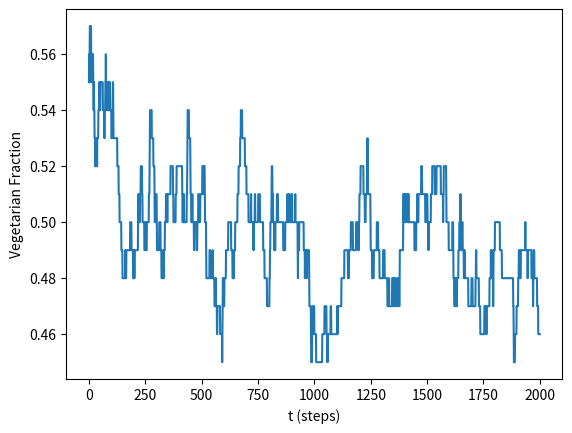

Generate this figure with matplotlib:
# -*- coding: utf-8 -*-
"""
Created on Tue Apr  9 18:36:06 2024

@author: everall
"""

import networkx as nx
import numpy as np
import random
from scipy.stats import norm
from scipy.stats import truncnorm
import math
import seaborn as sns
import matplotlib.pyplot as plt

# %% Preliminary settings
#random.seed(30)
#np.random.seed(30)
#currently agents being incentives to go to other diet
# # CO2 measures are in kg/year, source: https://pubmed.ncbi.nlm.nih.gov/25834298/
params = {"veg_CO2": 1390,
          "vegan_CO2": 1054,
          "meat_CO2": 2054,
          "N": 100,
          "erdos_p": 3,
          "steps":2000,
          "w_i": 5, #weight of the replicator function
          "immune_n": 0.1,
          "M": 4,
          "veg_f":0.6, #vegetarian fraction
          "meat_f": 0.4,  #meat eater fraciton
          "n": 5,
          "v": 10,
          'topology': "BA", #can either be barabasi albert with "BA", or fully connected with "complete"
          "alpha": 0.8,
          "beta": 0.2
          
          }

# %% Agent

class Agent():

    def __init__(self, i, params):

        # types can be vegetarian or meat eater
        self.params = params
        self.diet = self.choose_diet(self.params)
        self.C = self.diet_emissions(self.diet, self.params)
        self.memory = []
        self.i = i
        self.individual_norm = truncnorm.rvs(-1, 1)
        self.global_norm = 0.5
        self.reduction_out = 0
        # implement other distributions (pareto)
        self.alpha = self.params["alpha"]
        self.beta = self.params["beta"]
        self.diet_duration = 0  # Track how long agent maintains current diet
        self.diet_history = []  # Track diet changes
        self.last_change_time = 0  # Track when diet last changed
        
    def choose_diet(self, params):
        
        choices = ["veg",  "meat"] #"vegan",
        #TODO: implement determenistic way of initalising agent diets if required
        #currently this should work for networks N >> 1 
        return np.random.choice(choices, p=[params["veg_f"], params["meat_f"]])

    
    def diet_emissions(self, diet, params):

        veg, meat = list(map(lambda x: norm.rvs(loc=x, scale=0.1*x),
                                list(map(params.get, ["veg_CO2", "meat_CO2"]))))
        lookup = {"veg": veg, "meat": meat}

        return lookup[diet]

    

    def prob_calc(self):
        """
        Calculates the probability of a dietry change in either direction
        Args:
            params (dic): a dictionary of model parameters
            sign (bool): indicates positive or negative interaction
    
        Returns:
            float: the probability of change
        """
    
        #actually utility, if you don;t change, mode means whether calcing same diet or opposite 
        u_i = self.calc_utility(mode = "same")
        
        #utlity shadow - alternative utlity - if agent were to change
        u_s = self.calc_utility(mode = "diff")
        
    
        prob_switch = 1/(1+math.exp(-5*(u_s-u_i)))
        #print(f"u_s: {u_s}, u_i: {u_i}, Switching p: {prob_switch}")
     
        return prob_switch
    


    def dissonance_new(self, case, mode):
        
        if mode == "same":
            diet = self.diet
       
        else:
            diet = "meat" if self.diet == "veg" else "veg"
        
        if diet == "veg":
            return self.individual_norm
        else:
            return -1*self.individual_norm
    
    #uses the sigmoid function to calculate dissonance
   #     elif case == "sigmoid":
   #         current_diet = 1 if self.diet == "veg" else -1
   #         # The devision of 0.4621171572600098 is to normalize the sigmoid function in the interval of[-1,1].
   #         return (2/(1+math.exp(-1*(self.individual_norm*current_diet)))-1)/0.46


        
    def select_node(self, i, G, i_x=None):
        neighbours = set(G.neighbors(i))
        if i_x is not None:
            neighbours.discard(i_x)

        # Add additional debugging to check the correctness of the neighbours list
        assert i not in neighbours, f"Agent {i} found in its own neighbours list: {neighbours}"

        neighbour_node = random.choice(list(neighbours))
        assert neighbour_node != i, f"node: {i} and neighbour: {neighbour_node} same"

        return neighbour_node
    
    # def reduction_tracker(self, old_c, similar_neighbours):
    #     """
    #    Takes the reduction of consumption emissions as a result of an 
    #    interaction with agent j, and adds it to agent i's total reduction caused
    
    #    Args:
    #        agents: agent objects
    
    #    Returns:
    #        int: The product of a and b.
    #     """
        
        
    #     delta = old_c - self.C
        
    #     if delta <= 0:  # Only track actual reductions
    #         return
        
    #     #TODO: this is uneccesarily intensive, optimise
    #     for i in self.neighbours:
    #         # get current reduction amount
    #         current = getattr(i, "reduction_out")
    #         #set the new reduction amount
    #         setattr(i, "reduction_out", current + delta/len(self.neighbours))
    
    def reduction_tracker(self, old_c, similar_neighbours, G):
        """
        Tracks emission reductions and attributes them to influential neighbors
        based on their relative contribution to the agent's decision
        
        Args:
            old_c: previous consumption level
            similar_neighbours: list of neighbors with same diet
        """
        delta = old_c - self.C
        
        if delta <= 0:  # Only track actual reductions
            return
            
        # Calculate influence weights based on each neighbor's characteristics
        weights = []
        for neighbor in similar_neighbours:
            # Weight based on:
            # 1. Neighbor's time with current diet (stability)
            # 2. Neighbor's network centrality 
            # 3. Neighbor's influence history
            w = 1.0  # Base weight
            
            # Add weight if neighbor maintained diet for longer
            if hasattr(neighbor, 'diet_duration'):
                w *= (1 + 0.1 * neighbor.diet_duration)
                
            # Add centrality-based weight (degree centrality as proxy)
            w *= (1 + 0.1 * sum(G.neighbors(neighbor.i)))
            
            weights.append(w)
    
        # Normalize weights
        if weights:
            total_weight = sum(weights)
            weights = [w/total_weight for w in weights] if total_weight > 0 else [1.0/len(weights)] * len(weights)
            
            # Attribute reductions proportionally
            for neighbor, weight in zip(similar_neighbours, weights):
                current = getattr(neighbor, "reduction_out")
                setattr(neighbor, "reduction_out", current + delta * weight)
        
    def get_neighbour_attributes(self, attribute):
        """
       gets a list of neighbour attributes
    
       Args:
           attribute (str): the desired agent attribute, e.g C, or diet
           neighbours (list): neighbour indexes of i
    
       Returns:
           list: contains all attributes from N agents 
        """
        
        attribute = str(attribute)
        
        # get all agent attibutes from graph single
        attribute_l = [getattr(neighbour, attribute)
                       for neighbour in self.neighbours]
        return attribute_l
    
    
    #get ratio of meat eaters for a given agent
    #if mode = same, 
    #working
    def get_ratio(self, mode = "same"):
        """
       gets the ratio of agents with a certain diet over k neighbours of the agent
       object. This ratio is based on neighbours with the same diet of the agent with
       mode = same, or the opposite diet if anything else.
    
       Args:
           mode (str): the mode of counting
    
       Returns:
           float: fraction of specified diet over the total neighbours k
        """
        
        if mode == "same":
            diet = self.diet
        else:
            diet = "meat" if self.diet == "veg" else "veg"
            
        neighbour_diets = self.get_neighbour_attributes("diet")
        
        count=0
        for i in neighbour_diets:
            if i == diet:
                count += 1 
        ratio_diet = count/len(neighbour_diets)
        
      
        
        return ratio_diet 

    #working
    def calc_utility(self, mode):
       
    
        util = self.beta*(1-2*self.get_ratio(mode)) + self.alpha*self.dissonance_new("simple", mode)#- self.beta*self.global_norm)
        
        
       
        return util 
    
    def step(self, G, agents, params, t):
        """
       Steps agent i forward one t
    
       Args:
           G (dic): an nx graph object
           agents (list): list of agents in G
           params (dic): model parameters
       Returns:
           
        """
        
        # need to implent this recursively to avoid high-degree node bias
        self.neighbours = [agents[neighbour] for neighbour in G.neighbors(self.i)]
        
        
        prob_switch = self.prob_calc()
      
        if self.flip(prob_switch):
            old_C = self.C
            self.diet = "meat" if self.diet == "veg" else "veg"
            
            
            self.diet_duration = 0
            self.last_change_time = t  # Assuming you pass current time t
            self.diet_history.append((t, self.diet))
            #getting neighbours with similar diet
            similar_neighbours = [i for i in self.neighbours if i.diet == self.diet]
            
            #getting list
            neighbours_C = [neighbour.C for neighbour in self.neighbours]
            
            #makes C (emissions) the average of neighbours with the same diet
            self.C = np.mean(neighbours_C) if len(neighbours_C) >= 1 else \
                self.diet_emissions(self.diet, params)
            
          
            # if dietry emissions are reduced, attribute this to veg network neighbours
            if self.diet == "veg":
                self.reduction_tracker(old_C, similar_neighbours, G)
            
        else:
            self.diet_duration += 1
            
            
        self.C = self.diet_emissions(self.diet, self.params)
      
        
        
    def flip(self, p):
        return np.random.random() < p

#%% Model 
class Model():
    def __init__(self, params):
        
        self.params = params
        if params['topology'] == "complete":
            
            self.G1 = nx.complete_graph(params["N"])
        elif params['topology'] == "BA":  
            self.G1 = nx.erdos_renyi_graph(
                self.params["N"], self.params["erdos_p"])
        
        # elif params['topology'] == "FB":  
        #     self.G1 = 
        
        self.system_C = []
        self.fraction_veg = []  
    
    def record_fraction(self):
        fraction_veg = sum(i == "veg" for i in self.get_attributes("diet"))/self.params["N"]
        self.fraction_veg.append(fraction_veg)

    


    def agent_ini(self, params):
        # Ensure agents are created for each node specifically
        self.agents = [Agent(node, params) for node in self.G1.nodes()]
        


    def get_attribute(self, attribute):
        """
        sums a given attribute over N agents 
    
       Args:
           attribute (str): the desired agent attribute, e.g C, or diet
           
    
       Returns:
           int: the sum of the given attribute over all agents N 
        """
        
        attribute = str(attribute)
        # get all agent objects from graph
        attribute_t = 0
        #getattr(self.agents[i], attribute)
        [attribute_t := attribute_t +
            getattr(self.agents[i], attribute) for i in range(len(self.agents))]
        return attribute_t

    def get_attributes(self, attribute):
        """
       gets a list of individual agents attributes based on input 
    
       Args:
           attribute (str): the desired agent attribute, e.g C, or diet
           
    
       Returns:
           list: contains all attributes from N agents 
        """
        
        attribute = str(attribute)
        # get all agent attibutes from graph single
        attribute_l = [getattr(self.agents[i], attribute)
                       for i in range(len(self.agents))]
        return attribute_l
    

    def run(self):
        #initiate agents
        self.agent_ini(self.params)
        #self.map_agents() 
        self.record_fraction()
        time_array = list(range(self.params["steps"]))
        for t in time_array:
            #selecting an index at random
            i = np.random.choice(range(len(self.agents)))
            #for i in self.agents:
            self.agents[i].step(self.G1, self.agents, self.params, t)
            self.system_C.append(self.get_attribute("C")/self.params["N"])
            self.record_fraction()
            #print(self.G1.nodes[1]["agent"].C, self.agents[1].C)
    
    


# %%
if  __name__ ==  '__main__': 
	test_model = Model(params)

	test_model.run()
	trajec = test_model.fraction_veg

	plt.plot(trajec)
	plt.ylabel("Vegetarian Fraction")
	plt.xlabel("t (steps)")
	plt.show()
# end_state_A = test_model.get_attributes("reduction_out")
# end_state_frac = test_model.get_attributes("threshold")
